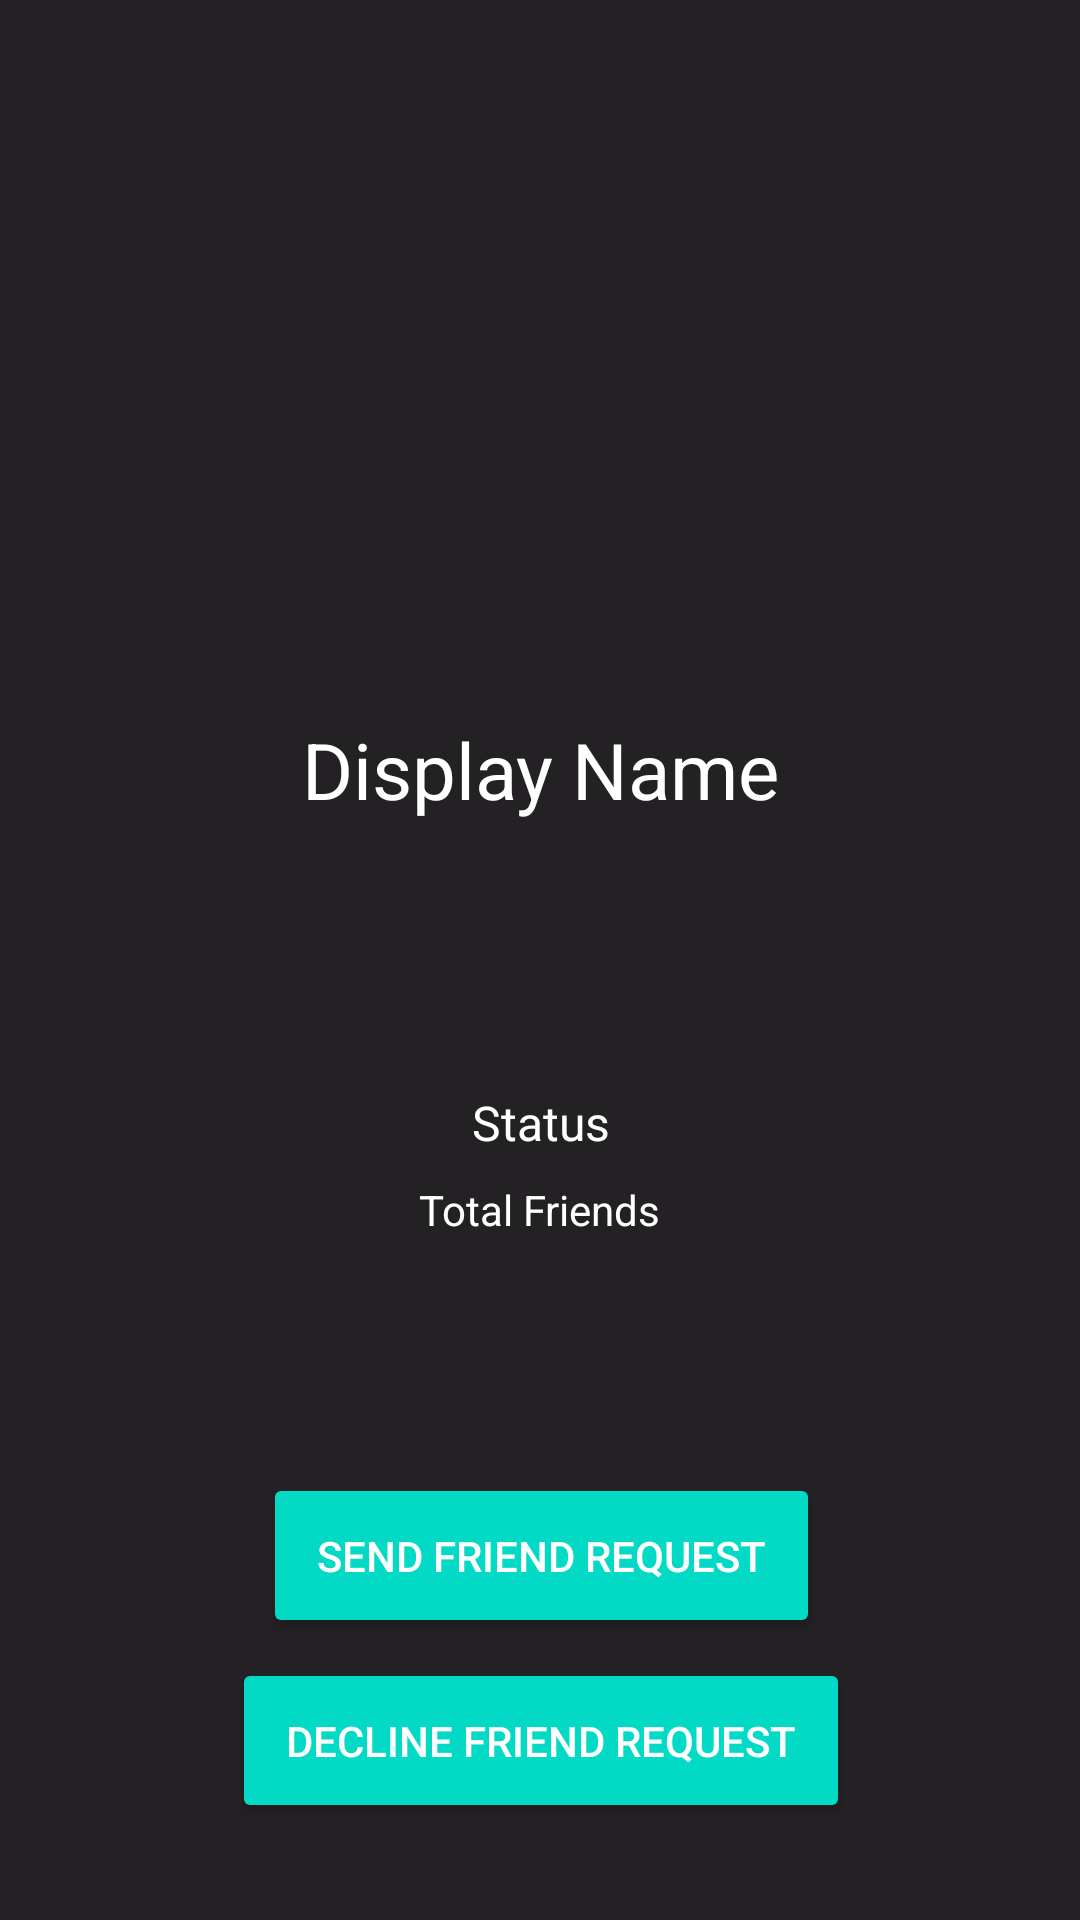

Reconstruct the res/layout file that produces this screen, plus the resources it refers to.
<!-- AndroidManifest.xml: application theme AppTheme -->
<!-- res/layout/activity_profile.xml -->
<?xml version="1.0" encoding="utf-8"?>
<android.support.constraint.ConstraintLayout xmlns:android="http://schemas.android.com/apk/res/android"
    xmlns:app="http://schemas.android.com/apk/res-auto"
    xmlns:tools="http://schemas.android.com/tools"
    android:layout_width="match_parent"
    android:layout_height="match_parent"
    tools:context=".ProfileActivity"
    android:background="#232123">

    <ImageView
        android:id="@+id/profile_displa_image"
        android:layout_width="match_parent"
        android:layout_height="217dp"
        android:layout_alignParentStart="true"
        android:layout_alignParentTop="true"
        app:layout_constraintBottom_toBottomOf="parent"
        app:layout_constraintEnd_toEndOf="parent"
        app:layout_constraintHorizontal_bias="1.0"
        app:layout_constraintStart_toStartOf="parent"
        app:layout_constraintTop_toTopOf="parent"
        app:layout_constraintVertical_bias="0.0"
        app:srcCompat="@drawable/default_avatar_img"
        app:layout_collapseMode="parallax"
        android:scaleType="centerCrop"/>

    <TextView
        android:id="@+id/profile_name"
        android:layout_width="wrap_content"
        android:layout_height="wrap_content"
        android:layout_alignParentTop="true"
        android:layout_centerHorizontal="true"
        android:text="Display Name"
        android:textColor="@android:color/white"
        android:textSize="26sp"
        app:layout_constraintBottom_toBottomOf="parent"
        app:layout_constraintEnd_toEndOf="parent"
        app:layout_constraintHorizontal_bias="0.502"
        app:layout_constraintStart_toStartOf="parent"
        app:layout_constraintTop_toBottomOf="@+id/profile_displa_image"
        app:layout_constraintVertical_bias="0.057" />

    <TextView
        android:id="@+id/profile_status"
        android:layout_width="wrap_content"
        android:layout_height="wrap_content"
        android:layout_alignParentBottom="true"
        android:layout_centerHorizontal="true"
        android:layout_marginBottom="240dp"
        android:text="Status"
        android:textColor="@android:color/white"
        android:textSize="16sp"
        app:layout_constraintBottom_toBottomOf="parent"
        app:layout_constraintEnd_toEndOf="parent"
        app:layout_constraintHorizontal_bias="0.501"
        app:layout_constraintStart_toStartOf="parent"
        app:layout_constraintTop_toTopOf="parent"
        app:layout_constraintVertical_bias="0.96" />

    <TextView
        android:id="@+id/profile_friends"
        android:layout_width="wrap_content"
        android:layout_height="wrap_content"
        android:layout_alignParentBottom="true"
        android:layout_centerHorizontal="true"
        android:layout_marginBottom="149dp"
        android:text="Total Friends"
        android:textColor="@android:color/white"
        android:textSize="14sp"
        app:layout_constraintBottom_toBottomOf="parent"
        app:layout_constraintEnd_toEndOf="parent"
        app:layout_constraintStart_toStartOf="parent"
        app:layout_constraintTop_toTopOf="parent"
        app:layout_constraintVertical_bias="0.834" />

    <Button
        android:id="@+id/send_frReq_btn"
        android:layout_width="wrap_content"
        android:layout_height="wrap_content"
        android:layout_alignParentBottom="true"
        android:layout_centerHorizontal="true"
        android:layout_marginBottom="8dp"
        android:backgroundTint="@color/colorAccent"
        android:padding="18dp"
        android:text="Send Friend Request"
        android:textColor="@android:color/white"
        app:layout_constraintBottom_toBottomOf="parent"
        app:layout_constraintEnd_toEndOf="parent"
        app:layout_constraintHorizontal_bias="0.502"
        app:layout_constraintStart_toStartOf="parent"
        app:layout_constraintTop_toTopOf="parent"
        app:layout_constraintVertical_bias="0.851" />

    <Button
        android:id="@+id/declineBtn"
        android:layout_width="wrap_content"
        android:layout_height="wrap_content"
        android:layout_below="@+id/send_frReq_btn"
        android:layout_centerHorizontal="true"
        android:backgroundTint="@color/colorAccent"
        android:padding="18dp"
        android:text="Decline Friend Request"
        android:textColor="@android:color/white"
        app:layout_constraintBottom_toBottomOf="parent"
        app:layout_constraintEnd_toEndOf="parent"
        app:layout_constraintHorizontal_bias="0.502"
        app:layout_constraintStart_toStartOf="parent"
        app:layout_constraintTop_toTopOf="parent"
        app:layout_constraintVertical_bias="0.945" />

</android.support.constraint.ConstraintLayout>
<!-- resources referenced by this layout -->
<resources>
  <style name="AppTheme" parent="Theme.AppCompat.Light.NoActionBar">
          
          <item name="colorPrimary">@color/colorPrimary</item>
          <item name="colorPrimaryDark">@color/colorPrimaryDark</item>
          <item name="colorAccent">@color/colorAccent</item>
      </style>
  <!-- not gathered from this repository: default colours our renderer supplied (Android Studio template values) -->
  <color name="colorPrimary">#FF6200EE</color>
  <color name="colorPrimaryDark">#FF3700B3</color>
  <color name="colorAccent">#FF03DAC5</color>
</resources>
